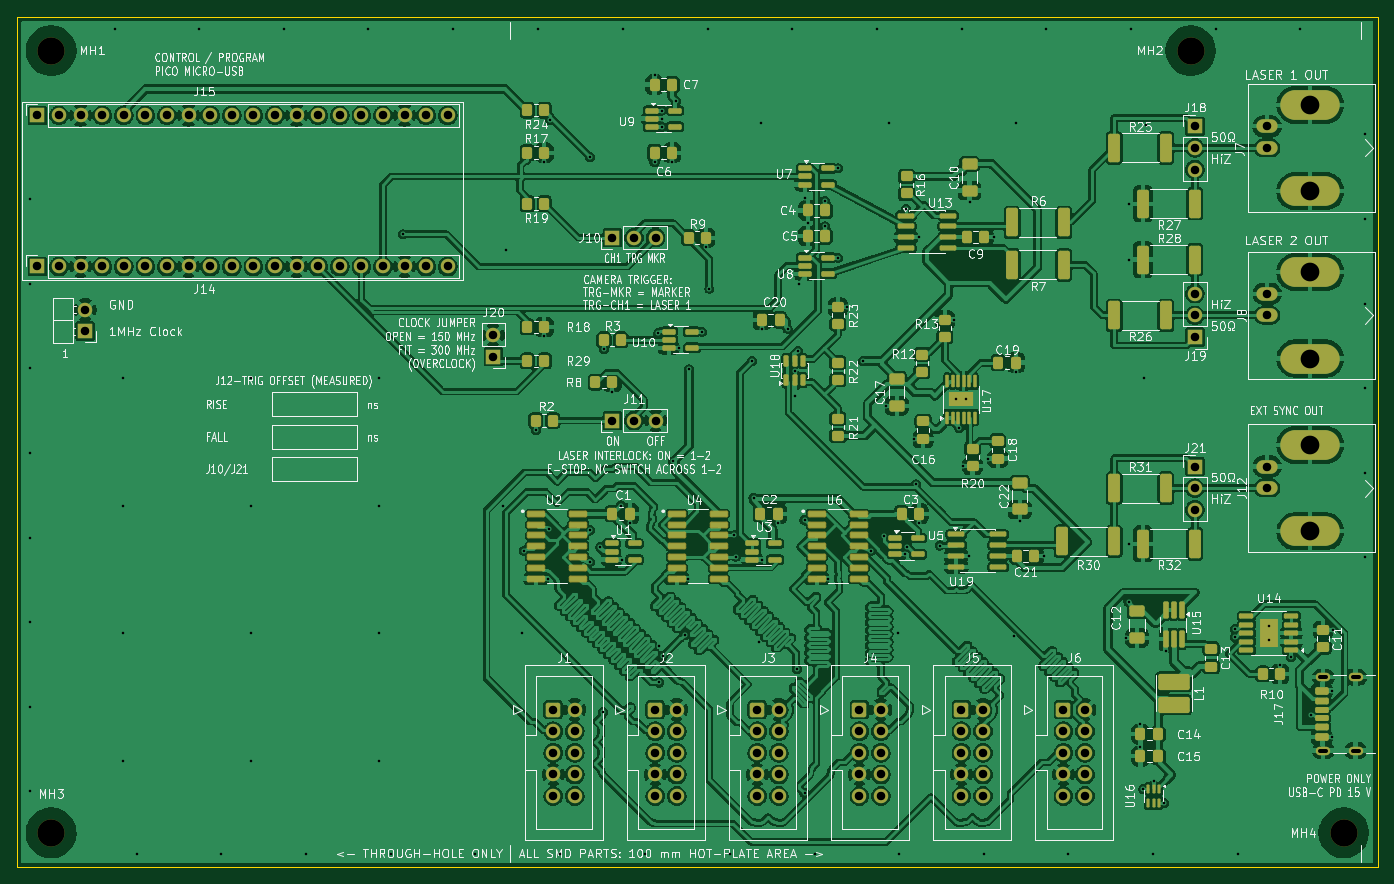
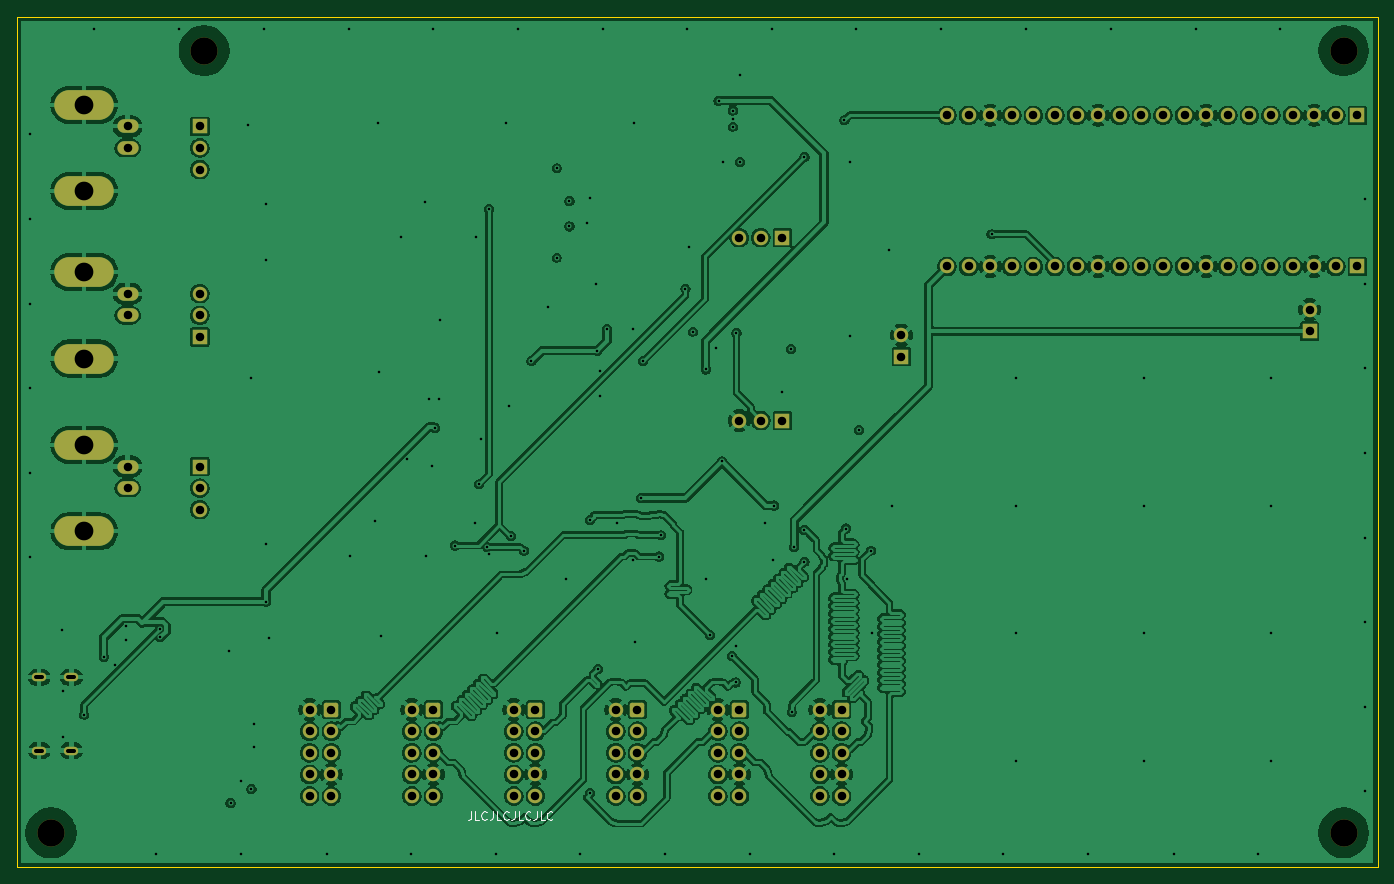
Circuit board: 13 layer files. Board 160.0 x 100.0 mm.
- bottom_copper: PiDG_Pico-B_Cu.gbr (402427 bytes)
- bottom_mask: PiDG_Pico-B_Mask.gbr (9041 bytes)
- paste: PiDG_Pico-B_Paste.gbr (451 bytes)
- bottom_silk: PiDG_Pico-B_Silkscreen.gbr (5052 bytes)
- outline: PiDG_Pico-Edge_Cuts.gbr (685 bytes)
- top_copper: PiDG_Pico-F_Cu.gbr (676877 bytes)
- top_mask: PiDG_Pico-F_Mask.gbr (18972 bytes)
- paste: PiDG_Pico-F_Paste.gbr (11169 bytes)
- top_silk: PiDG_Pico-F_Silkscreen.gbr (282483 bytes)
- inner_copper: PiDG_Pico-In1_Cu.gbr (269996 bytes)
- inner_copper: PiDG_Pico-In2_Cu.gbr (455442 bytes)
- drill: PiDG_Pico-NPTH.drl (382 bytes)
- drill: PiDG_Pico-PTH.drl (5093 bytes)

=== bottom_copper: PiDG_Pico-B_Cu.gbr (402427 bytes, source omitted) ===
=== bottom_mask: PiDG_Pico-B_Mask.gbr (9041 bytes, source omitted) ===
=== paste: PiDG_Pico-B_Paste.gbr ===
%TF.GenerationSoftware,KiCad,Pcbnew,10.0.6*%
%TF.CreationDate,2026-11-04T16:12:14+09:00*%
%TF.ProjectId,PiDG_Pico,50694447-5f50-4696-936f-2e6b69636164,1*%
%TF.SameCoordinates,Original*%
%TF.FileFunction,Paste,Bot*%
%TF.FilePolarity,Positive*%
%FSLAX46Y46*%
G04 Gerber Fmt 4.6, Leading zero omitted, Abs format (unit mm)*
G04 Created by KiCad (PCBNEW 10.0.6) date 2026-11-04 16:12:14*
%MOMM*%
%LPD*%
G01*
G04 APERTURE LIST*
G04 APERTURE END LIST*
M02*

=== bottom_silk: PiDG_Pico-B_Silkscreen.gbr ===
%TF.GenerationSoftware,KiCad,Pcbnew,10.0.6*%
%TF.CreationDate,2026-11-04T16:12:14+09:00*%
%TF.ProjectId,PiDG_Pico,50694447-5f50-4696-936f-2e6b69636164,1*%
%TF.SameCoordinates,Original*%
%TF.FileFunction,Legend,Bot*%
%TF.FilePolarity,Positive*%
%FSLAX46Y46*%
G04 Gerber Fmt 4.6, Leading zero omitted, Abs format (unit mm)*
G04 Created by KiCad (PCBNEW 10.0.6) date 2026-11-04 16:12:14*
%MOMM*%
%LPD*%
G01*
G04 APERTURE LIST*
%ADD10C,0.150000*%
G04 APERTURE END LIST*
D10*
X236619048Y-123454819D02*
X236619048Y-124169104D01*
X236619048Y-124169104D02*
X236666667Y-124311961D01*
X236666667Y-124311961D02*
X236761905Y-124407200D01*
X236761905Y-124407200D02*
X236904762Y-124454819D01*
X236904762Y-124454819D02*
X237000000Y-124454819D01*
X235666667Y-124454819D02*
X236142857Y-124454819D01*
X236142857Y-124454819D02*
X236142857Y-123454819D01*
X234761905Y-124359580D02*
X234809524Y-124407200D01*
X234809524Y-124407200D02*
X234952381Y-124454819D01*
X234952381Y-124454819D02*
X235047619Y-124454819D01*
X235047619Y-124454819D02*
X235190476Y-124407200D01*
X235190476Y-124407200D02*
X235285714Y-124311961D01*
X235285714Y-124311961D02*
X235333333Y-124216723D01*
X235333333Y-124216723D02*
X235380952Y-124026247D01*
X235380952Y-124026247D02*
X235380952Y-123883390D01*
X235380952Y-123883390D02*
X235333333Y-123692914D01*
X235333333Y-123692914D02*
X235285714Y-123597676D01*
X235285714Y-123597676D02*
X235190476Y-123502438D01*
X235190476Y-123502438D02*
X235047619Y-123454819D01*
X235047619Y-123454819D02*
X234952381Y-123454819D01*
X234952381Y-123454819D02*
X234809524Y-123502438D01*
X234809524Y-123502438D02*
X234761905Y-123550057D01*
X234047619Y-123454819D02*
X234047619Y-124169104D01*
X234047619Y-124169104D02*
X234095238Y-124311961D01*
X234095238Y-124311961D02*
X234190476Y-124407200D01*
X234190476Y-124407200D02*
X234333333Y-124454819D01*
X234333333Y-124454819D02*
X234428571Y-124454819D01*
X233095238Y-124454819D02*
X233571428Y-124454819D01*
X233571428Y-124454819D02*
X233571428Y-123454819D01*
X232190476Y-124359580D02*
X232238095Y-124407200D01*
X232238095Y-124407200D02*
X232380952Y-124454819D01*
X232380952Y-124454819D02*
X232476190Y-124454819D01*
X232476190Y-124454819D02*
X232619047Y-124407200D01*
X232619047Y-124407200D02*
X232714285Y-124311961D01*
X232714285Y-124311961D02*
X232761904Y-124216723D01*
X232761904Y-124216723D02*
X232809523Y-124026247D01*
X232809523Y-124026247D02*
X232809523Y-123883390D01*
X232809523Y-123883390D02*
X232761904Y-123692914D01*
X232761904Y-123692914D02*
X232714285Y-123597676D01*
X232714285Y-123597676D02*
X232619047Y-123502438D01*
X232619047Y-123502438D02*
X232476190Y-123454819D01*
X232476190Y-123454819D02*
X232380952Y-123454819D01*
X232380952Y-123454819D02*
X232238095Y-123502438D01*
X232238095Y-123502438D02*
X232190476Y-123550057D01*
X231476190Y-123454819D02*
X231476190Y-124169104D01*
X231476190Y-124169104D02*
X231523809Y-124311961D01*
X231523809Y-124311961D02*
X231619047Y-124407200D01*
X231619047Y-124407200D02*
X231761904Y-124454819D01*
X231761904Y-124454819D02*
X231857142Y-124454819D01*
X230523809Y-124454819D02*
X230999999Y-124454819D01*
X230999999Y-124454819D02*
X230999999Y-123454819D01*
X229619047Y-124359580D02*
X229666666Y-124407200D01*
X229666666Y-124407200D02*
X229809523Y-124454819D01*
X229809523Y-124454819D02*
X229904761Y-124454819D01*
X229904761Y-124454819D02*
X230047618Y-124407200D01*
X230047618Y-124407200D02*
X230142856Y-124311961D01*
X230142856Y-124311961D02*
X230190475Y-124216723D01*
X230190475Y-124216723D02*
X230238094Y-124026247D01*
X230238094Y-124026247D02*
X230238094Y-123883390D01*
X230238094Y-123883390D02*
X230190475Y-123692914D01*
X230190475Y-123692914D02*
X230142856Y-123597676D01*
X230142856Y-123597676D02*
X230047618Y-123502438D01*
X230047618Y-123502438D02*
X229904761Y-123454819D01*
X229904761Y-123454819D02*
X229809523Y-123454819D01*
X229809523Y-123454819D02*
X229666666Y-123502438D01*
X229666666Y-123502438D02*
X229619047Y-123550057D01*
X228904761Y-123454819D02*
X228904761Y-124169104D01*
X228904761Y-124169104D02*
X228952380Y-124311961D01*
X228952380Y-124311961D02*
X229047618Y-124407200D01*
X229047618Y-124407200D02*
X229190475Y-124454819D01*
X229190475Y-124454819D02*
X229285713Y-124454819D01*
X227952380Y-124454819D02*
X228428570Y-124454819D01*
X228428570Y-124454819D02*
X228428570Y-123454819D01*
X227047618Y-124359580D02*
X227095237Y-124407200D01*
X227095237Y-124407200D02*
X227238094Y-124454819D01*
X227238094Y-124454819D02*
X227333332Y-124454819D01*
X227333332Y-124454819D02*
X227476189Y-124407200D01*
X227476189Y-124407200D02*
X227571427Y-124311961D01*
X227571427Y-124311961D02*
X227619046Y-124216723D01*
X227619046Y-124216723D02*
X227666665Y-124026247D01*
X227666665Y-124026247D02*
X227666665Y-123883390D01*
X227666665Y-123883390D02*
X227619046Y-123692914D01*
X227619046Y-123692914D02*
X227571427Y-123597676D01*
X227571427Y-123597676D02*
X227476189Y-123502438D01*
X227476189Y-123502438D02*
X227333332Y-123454819D01*
X227333332Y-123454819D02*
X227238094Y-123454819D01*
X227238094Y-123454819D02*
X227095237Y-123502438D01*
X227095237Y-123502438D02*
X227047618Y-123550057D01*
M02*

=== outline: PiDG_Pico-Edge_Cuts.gbr ===
%TF.GenerationSoftware,KiCad,Pcbnew,10.0.6*%
%TF.CreationDate,2026-11-04T16:12:14+09:00*%
%TF.ProjectId,PiDG_Pico,50694447-5f50-4696-936f-2e6b69636164,1*%
%TF.SameCoordinates,Original*%
%TF.FileFunction,Profile,NP*%
%FSLAX46Y46*%
G04 Gerber Fmt 4.6, Leading zero omitted, Abs format (unit mm)*
G04 Created by KiCad (PCBNEW 10.0.6) date 2026-11-04 16:12:14*
%MOMM*%
%LPD*%
G01*
G04 APERTURE LIST*
%TA.AperFunction,Profile*%
%ADD10C,0.100000*%
%TD*%
G04 APERTURE END LIST*
D10*
X130000000Y-30000000D02*
X290000000Y-30000000D01*
X130000000Y-130000000D02*
X130000000Y-30000000D01*
X290000000Y-30000000D02*
X290000000Y-130000000D01*
X290000000Y-130000000D02*
X130000000Y-130000000D01*
M02*

=== top_copper: PiDG_Pico-F_Cu.gbr (676877 bytes, source omitted) ===
=== top_mask: PiDG_Pico-F_Mask.gbr (18972 bytes, source omitted) ===
=== paste: PiDG_Pico-F_Paste.gbr (11169 bytes, source omitted) ===
=== top_silk: PiDG_Pico-F_Silkscreen.gbr (282483 bytes, source omitted) ===
=== inner_copper: PiDG_Pico-In1_Cu.gbr (269996 bytes, source omitted) ===
=== inner_copper: PiDG_Pico-In2_Cu.gbr (455442 bytes, source omitted) ===
=== drill: PiDG_Pico-NPTH.drl ===
M48
; DRILL file KiCad 10.0.6 date 2026-11-04T16:12:15
; FORMAT={-:-/ absolute / metric / decimal}
; #@! TF.CreationDate,2026-11-04T16:12:15+09:00
; #@! TF.GenerationSoftware,Kicad,Pcbnew,10.0.6
; #@! TF.FileFunction,NonPlated,1,4,NPTH
FMAT,2
METRIC
; #@! TA.AperFunction,NonPlated,NPTH,ComponentDrill
T1C3.200
%
G90
G05
T1
X134.0Y-34.0
X134.0Y-126.0
X268.0Y-34.0
X286.0Y-126.0
M30

=== drill: PiDG_Pico-PTH.drl ===
M48
; DRILL file KiCad 10.0.6 date 2026-11-04T16:12:15
; FORMAT={-:-/ absolute / metric / decimal}
; #@! TF.CreationDate,2026-11-04T16:12:15+09:00
; #@! TF.GenerationSoftware,Kicad,Pcbnew,10.0.6
; #@! TF.FileFunction,Plated,1,4,PTH
FMAT,2
METRIC
; #@! TA.AperFunction,Plated,PTH,ViaDrill
T1C0.300
; #@! TA.AperFunction,Plated,PTH,ComponentDrill
T2C0.500
; #@! TA.AperFunction,Plated,PTH,ComponentDrill
T3C1.000
; #@! TA.AperFunction,Plated,PTH,ComponentDrill
T4C2.200
%
G90
G05
T1
X131.5Y-51.4
X131.5Y-61.4
X131.5Y-71.3
X131.5Y-81.3
X131.5Y-91.3
X131.5Y-101.2
X131.5Y-111.2
X131.5Y-121.1
X141.5Y-31.5
X142.5Y-72.5
X142.5Y-87.5
X142.5Y-102.5
X142.5Y-117.5
X144.1Y-128.5
X151.4Y-31.5
X154.0Y-128.5
X157.5Y-72.5
X157.5Y-87.5
X157.5Y-102.5
X157.5Y-117.5
X161.4Y-31.5
X164.0Y-128.5
X171.3Y-31.5
X172.5Y-72.5
X172.5Y-87.5
X172.5Y-102.5
X172.5Y-117.5
X174.0Y-128.5
X175.4Y-55.6
X181.3Y-31.5
X183.9Y-128.5
X187.1Y-87.5
X187.5Y-57.5
X189.4Y-102.5
X189.6Y-92.8
X191.0Y-78.6
X191.3Y-31.5
X192.0Y-47.1
X192.0Y-67.6
X192.42Y-96.082
X192.5Y-90.2
X192.7Y-42.2
X193.9Y-128.5
X197.4Y-46.5
X197.4Y-90.4
X197.4Y-94.1
X198.6Y-92.4
X198.9Y-111.8
X199.0Y-69.1
X200.0Y-74.1
X201.0Y-87.5
X201.09Y-93.858
X201.2Y-31.5
X202.065Y-89.587
X203.8Y-128.5
X204.962Y-36.875
X204.962Y-47.125
X205.4Y-67.2
X205.5Y-104.0
X205.5Y-108.3
X205.83Y-41.05
X205.83Y-42.0
X205.83Y-42.95
X205.9Y-105.2
X207.037Y-47.125
X207.1Y-82.3
X207.5Y-39.9
X207.83Y-68.95
X208.5Y-102.7
X208.95Y-96.082
X209.0Y-71.5
X210.53Y-67.05
X211.0Y-57.1
X211.2Y-31.5
X211.4Y-62.0
X213.8Y-128.5
X214.3Y-91.0
X214.5Y-93.5
X216.4Y-70.5
X216.6Y-86.6
X217.3Y-103.6
X217.5Y-42.5
X217.579Y-66.783
X217.62Y-93.858
X219.462Y-89.587
X220.6Y-66.7
X221.1Y-31.5
X221.425Y-71.7
X221.425Y-74.612
X221.7Y-106.7
X221.8Y-69.3
X221.9Y-61.4
X222.6Y-89.2
X222.6Y-121.3
X222.65Y-51.3
X222.96Y-54.3
X223.8Y-128.5
X225.037Y-51.675
X225.037Y-54.675
X225.41Y-96.082
X226.53Y-47.85
X226.53Y-58.35
X227.614Y-64.132
X229.5Y-70.5
X230.4Y-92.8
X231.1Y-31.5
X231.9Y-91.1
X232.14Y-75.752
X232.5Y-42.5
X233.6Y-102.5
X233.7Y-128.5
X234.44Y-93.222
X234.5Y-52.6
X234.7Y-92.4
X235.42Y-79.682
X235.7Y-85.0
X236.0Y-55.935
X236.09Y-89.587
X238.5Y-92.2
X240.21Y-65.63
X240.4Y-75.0
X240.8Y-78.4
X241.1Y-31.5
X241.25Y-82.817
X241.6Y-75.0
X241.9Y-93.435
X242.0Y-51.8
X243.7Y-128.5
X244.195Y-81.977
X244.9Y-55.935
X247.2Y-102.8
X247.438Y-71.805
X247.5Y-42.5
X247.9Y-89.3
X250.8Y-93.435
X251.0Y-31.5
X253.6Y-128.5
X260.41Y-103.062
X260.7Y-52.0
X260.7Y-58.575
X260.7Y-92.005
X260.7Y-98.8
X261.0Y-31.5
X262.102Y-113.245
X262.102Y-115.845
X262.435Y-120.812
X262.5Y-72.5
X262.8Y-42.8
X263.6Y-128.5
X263.66Y-119.9
X264.885Y-122.487
X265.05Y-104.61
X271.0Y-31.5
X273.2Y-102.0
X273.2Y-103.0
X273.6Y-128.5
X277.2Y-101.7
X277.2Y-103.3
X278.5Y-106.2
X279.8Y-105.3
X280.9Y-31.5
X282.1Y-112.1
X284.62Y-109.25
X284.62Y-114.75
X284.695Y-102.112
X288.5Y-43.8
X288.5Y-53.8
X288.5Y-63.8
X288.5Y-73.7
X288.5Y-83.7
X288.5Y-93.6
T3
X132.385Y-41.61
X132.385Y-59.39
X134.925Y-41.61
X134.925Y-59.39
X137.465Y-41.61
X137.465Y-59.39
X138.0Y-64.46
X138.0Y-67.0
X140.005Y-41.61
X140.005Y-59.39
X142.545Y-41.61
X142.545Y-59.39
X145.085Y-41.61
X145.085Y-59.39
X147.625Y-41.61
X147.625Y-59.39
X150.165Y-41.61
X150.165Y-59.39
X152.705Y-41.61
X152.705Y-59.39
X155.245Y-41.61
X155.245Y-59.39
X157.785Y-41.61
X157.785Y-59.39
X160.325Y-41.61
X160.325Y-59.39
X162.865Y-41.61
X162.865Y-59.39
X165.405Y-41.61
X165.405Y-59.39
X167.945Y-41.61
X167.945Y-59.39
X170.485Y-41.61
X170.485Y-59.39
X173.025Y-41.61
X173.025Y-59.39
X175.565Y-41.61
X175.565Y-59.39
X178.105Y-41.61
X178.105Y-59.39
X180.645Y-41.61
X180.645Y-59.39
X186.0Y-67.455
X186.0Y-69.995
X193.04Y-111.5
X193.04Y-114.04
X193.04Y-116.58
X193.04Y-119.12
X193.04Y-121.66
X195.58Y-111.5
X195.58Y-114.04
X195.58Y-116.58
X195.58Y-119.12
X195.58Y-121.66
X200.0Y-56.0
X200.0Y-77.5
X202.54Y-56.0
X202.54Y-77.5
X205.04Y-111.5
X205.04Y-114.04
X205.04Y-116.58
X205.04Y-119.12
X205.04Y-121.66
X205.08Y-56.0
X205.08Y-77.5
X207.58Y-111.5
X207.58Y-114.04
X207.58Y-116.58
X207.58Y-119.12
X207.58Y-121.66
X217.04Y-111.5
X217.04Y-114.04
X217.04Y-116.58
X217.04Y-119.12
X217.04Y-121.66
X219.58Y-111.5
X219.58Y-114.04
X219.58Y-116.58
X219.58Y-119.12
X219.58Y-121.66
X229.04Y-111.5
X229.04Y-114.04
X229.04Y-116.58
X229.04Y-119.12
X229.04Y-121.66
X231.58Y-111.5
X231.58Y-114.04
X231.58Y-116.58
X231.58Y-119.12
X231.58Y-121.66
X241.04Y-111.5
X241.04Y-114.04
X241.04Y-116.58
X241.04Y-119.12
X241.04Y-121.66
X243.58Y-111.5
X243.58Y-114.04
X243.58Y-116.58
X243.58Y-119.12
X243.58Y-121.66
X253.04Y-111.5
X253.04Y-114.04
X253.04Y-116.58
X253.04Y-119.12
X253.04Y-121.66
X255.58Y-111.5
X255.58Y-114.04
X255.58Y-116.58
X255.58Y-119.12
X255.58Y-121.66
X268.5Y-42.905
X268.5Y-45.445
X268.5Y-47.985
X268.5Y-62.59
X268.5Y-65.13
X268.5Y-67.67
X268.5Y-82.91
X268.5Y-85.45
X268.5Y-87.99
X277.0Y-42.905
X277.0Y-45.445
X277.0Y-62.59
X277.0Y-65.13
X277.0Y-82.91
X277.0Y-85.45
T4
X282.08Y-40.365
X282.08Y-50.525
X282.08Y-60.05
X282.08Y-70.21
X282.08Y-80.37
X282.08Y-90.53
T2
X283.25Y-107.68G85X283.95Y-107.68
G05
X283.25Y-116.32G85X283.95Y-116.32
G05
X287.05Y-107.68G85X287.75Y-107.68
G05
X287.05Y-116.32G85X287.75Y-116.32
G05
M30
